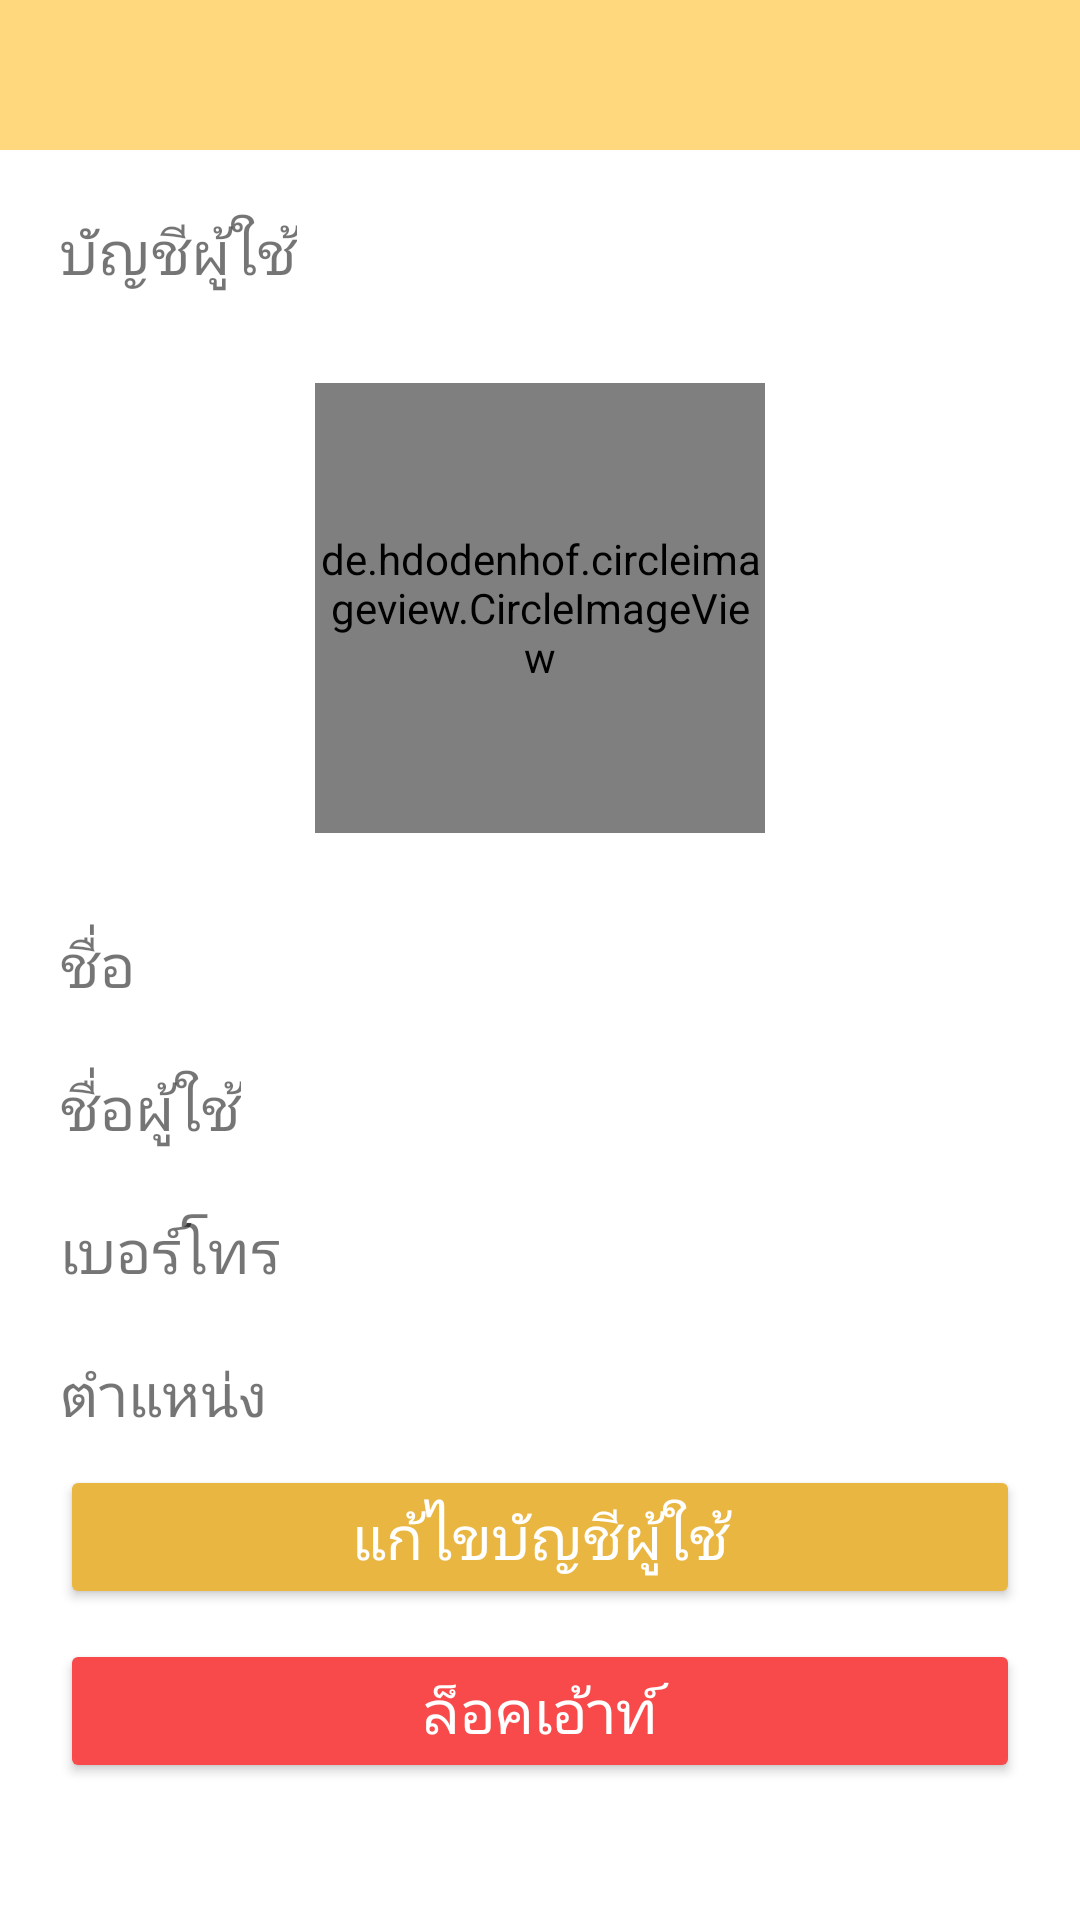

Write the Android layout XML for this screen, with the resource values it uses.
<!-- AndroidManifest.xml: application theme Theme.AdminShabu -->
<!-- res/layout/activity_admin_profile.xml -->
<?xml version="1.0" encoding="utf-8"?>
<LinearLayout xmlns:android="http://schemas.android.com/apk/res/android"
    xmlns:app="http://schemas.android.com/apk/res-auto"
    xmlns:tools="http://schemas.android.com/tools"
    android:layout_width="match_parent"
    android:layout_height="match_parent"
    android:orientation="vertical"
    tools:context=".activites.AdminProfileActivity">

    <RelativeLayout
        android:layout_width="match_parent"
        android:layout_height="50dp"
        android:background="#FFD87E">
        <ImageButton
            android:id="@+id/btnBack"
            android:layout_width="30dp"
            android:layout_height="30dp"
            android:layout_marginLeft="10dp"
            android:layout_centerVertical="true"
            android:background="@drawable/ic_back"/>
    </RelativeLayout>

    <LinearLayout
        android:layout_width="match_parent"
        android:layout_height="match_parent"
        android:orientation="vertical"
        android:padding="10dp">
        <TextView
            android:id="@+id/name_profile"
            android:layout_width="wrap_content"
            android:layout_height="wrap_content"
            android:text="บัญชีผู้ใช้"
            android:padding="10dp"
            android:textSize="20sp"
            android:layout_marginBottom="20dp"/>
        <RelativeLayout
            android:layout_width="match_parent"
            android:layout_height="wrap_content">

            <de.hdodenhof.circleimageview.CircleImageView
                android:id="@+id/imageProfile"
                android:layout_width="150dp"
                android:layout_height="150dp"
                android:layout_centerHorizontal="true"
                android:src="@drawable/friend" />

        </RelativeLayout>

        <TextView
            android:id="@+id/show_name"
            android:layout_width="wrap_content"
            android:layout_height="wrap_content"
            android:text="ชื่อ"
            android:padding="10dp"
            android:textSize="20sp"
            android:layout_marginTop="20dp"/>
        <TextView
            android:id="@+id/show_username"
            android:layout_width="wrap_content"
            android:layout_height="wrap_content"
            android:text="ชื่อผู้ใช้"
            android:padding="10dp"
            android:textSize="20sp"/>
        <TextView
            android:id="@+id/show_tel"
            android:layout_width="wrap_content"
            android:layout_height="wrap_content"
            android:text="เบอร์โทร"
            android:padding="10dp"
            android:textSize="20sp"/>
        <TextView
            android:id="@+id/show_type"
            android:layout_width="wrap_content"
            android:layout_height="wrap_content"
            android:text="ตำแหน่ง"
            android:padding="10dp"
            android:textSize="20sp"/>

        <RelativeLayout
            android:layout_width="wrap_content"
            android:layout_height="wrap_content">

            <Button
                android:id="@+id/btn_edit"
                android:layout_width="match_parent"
                android:layout_height="wrap_content"
                android:layout_centerHorizontal="true"
                android:layout_marginLeft="20dp"
                android:layout_marginBottom="10dp"
                android:backgroundTint="#E9B641"
                android:text="แก้ไขบัญชีผู้ใช้"
                android:textColor="#ffffff"
                android:textSize="20sp" />

            <Button
                android:id="@+id/btn_logout"
                android:layout_width="match_parent"
                android:layout_height="wrap_content"
                android:layout_below="@id/btn_edit"
                android:layout_centerHorizontal="true"
                android:layout_marginLeft="20dp"
                android:layout_marginBottom="10dp"
                android:text="ล็อคเอ้าท์"
                android:backgroundTint="#F84A4A"
                android:textColor="#ffffff"
                android:textSize="20sp"/>
        </RelativeLayout>
    </LinearLayout>

</LinearLayout>
<!-- resources referenced by this layout -->
<resources>
  <!-- drawable friend: jpg bitmap (drawable, 9835 bytes) -->
  <style name="Theme.AdminShabu" parent="Theme.MaterialComponents.DayNight.DarkActionBar">
          
          <item name="colorPrimary">@color/purple_500</item>
          <item name="colorPrimaryVariant">@color/purple_700</item>
          <item name="colorOnPrimary">@color/white</item>
          
          <item name="colorSecondary">@color/teal_200</item>
          <item name="colorSecondaryVariant">@color/teal_700</item>
          <item name="colorOnSecondary">@color/black</item>
          
          <item name="android:statusBarColor" tools:targetApi="l">?attr/colorPrimaryVariant</item>
          
      </style>
  <!-- not gathered from this repository: default colours our renderer supplied (Android Studio template values) -->
  <color name="purple_500">#FF6200EE</color>
  <color name="purple_700">#FF3700B3</color>
  <color name="teal_200">#FF03DAC5</color>
  <color name="teal_700">#FF018786</color>
  <color name="black">#FF000000</color>
  <color name="white">#FFFFFFFF</color>
</resources>
